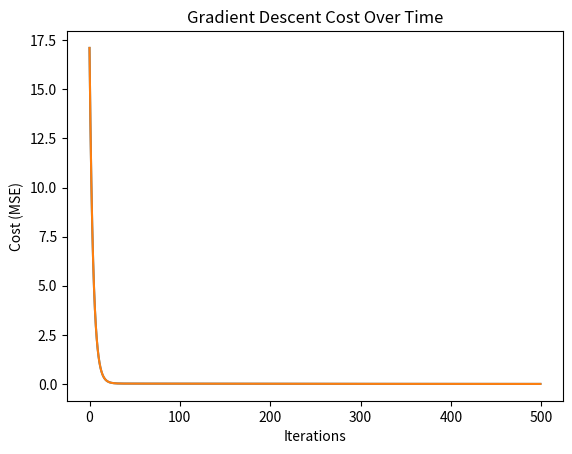

Write Python code to recreate this figure.
import numpy as np
import matplotlib.pyplot as plt

# -------------------------------------------
# TRAINING DATA
# -------------------------------------------
x = np.array([1, 2, 3, 4, 5], dtype=float)
y = np.array([2, 4, 6, 8, 10], dtype=float)  # y = 2x line

# -------------------------------------------
# COST FUNCTION: MSE
# -------------------------------------------
def compute_cost(x, y, w, b):
    m = len(x)
    total = 0
    for i in range(m):
        f_wb = w * x[i] + b
        total += (f_wb - y[i]) ** 2
    return total / (2 * m)


# -------------------------------------------
# GRADIENT FUNCTION
# -------------------------------------------
def compute_gradient(x, y, w, b):
    m = len(x)
    dj_dw = 0
    dj_db = 0

    for i in range(m):
        f_wb = w * x[i] + b
        error = f_wb - y[i]
        dj_dw += error * x[i]
        dj_db += error
    
    dj_dw /= m
    dj_db /= m

    return dj_dw, dj_db


# -------------------------------------------
# GRADIENT DESCENT
# -------------------------------------------
def gradient_descent(x, y, w, b, alpha, num_iters):
    cost_history = []

    for i in range(num_iters):
        dj_dw, dj_db = compute_gradient(x, y, w, b)

        # Update rule
        w = w - alpha * dj_dw
        b = b - alpha * dj_db

        cost = compute_cost(x, y, w, b)
        cost_history.append(cost)

        if i % 50 == 0:
            print(f"Iteration {i}: Cost={cost:.4f}, w={w:.4f}, b={b:.4f}")

    return w, b, cost_history


# -------------------------------------------
# MAIN EXECUTION
# -------------------------------------------
w_init = 0
b_init = 0
alpha = 0.01
iterations = 500

w_final, b_final, cost_history = gradient_descent(x, y, w_init, b_init, alpha, iterations)

print("\nTraining completed!")
print("Final w:", w_final)
print("Final b:", b_final)

# -------------------------------------------
# PLOT COST OVER ITERATIONS
# -------------------------------------------
plt.plot(cost_history)
plt.xlabel("Iterations")
plt.ylabel("Cost (MSE)")
plt.title("Gradient Descent Cost Over Time")
plt.show()

# -------------------------------------------
# PLOT COST OVER ITERATIONS
# -------------------------------------------
plt.plot(cost_history)
plt.xlabel("Iterations")
plt.ylabel("Cost (MSE)")
plt.title("Gradient Descent Cost Over Time")
plt.show()

# -----------------------------
# PREDICTION FUNCTION
# -----------------------------
def predict(x, w, b):
    return w * x + b

print("\nTraining complete!")
print(f"Final w = {w_final}")
print(f"Final b = {b_final}")

# Predict house prices for new input sizes
x_test = np.array([1200, 1500, 2000, 3000])

for x_val in x_test:
    y_pred = predict(x_val, w_final, b_final)
    print(f"Predicted price for house {x_val} sq-ft = {y_pred:.2f}")

